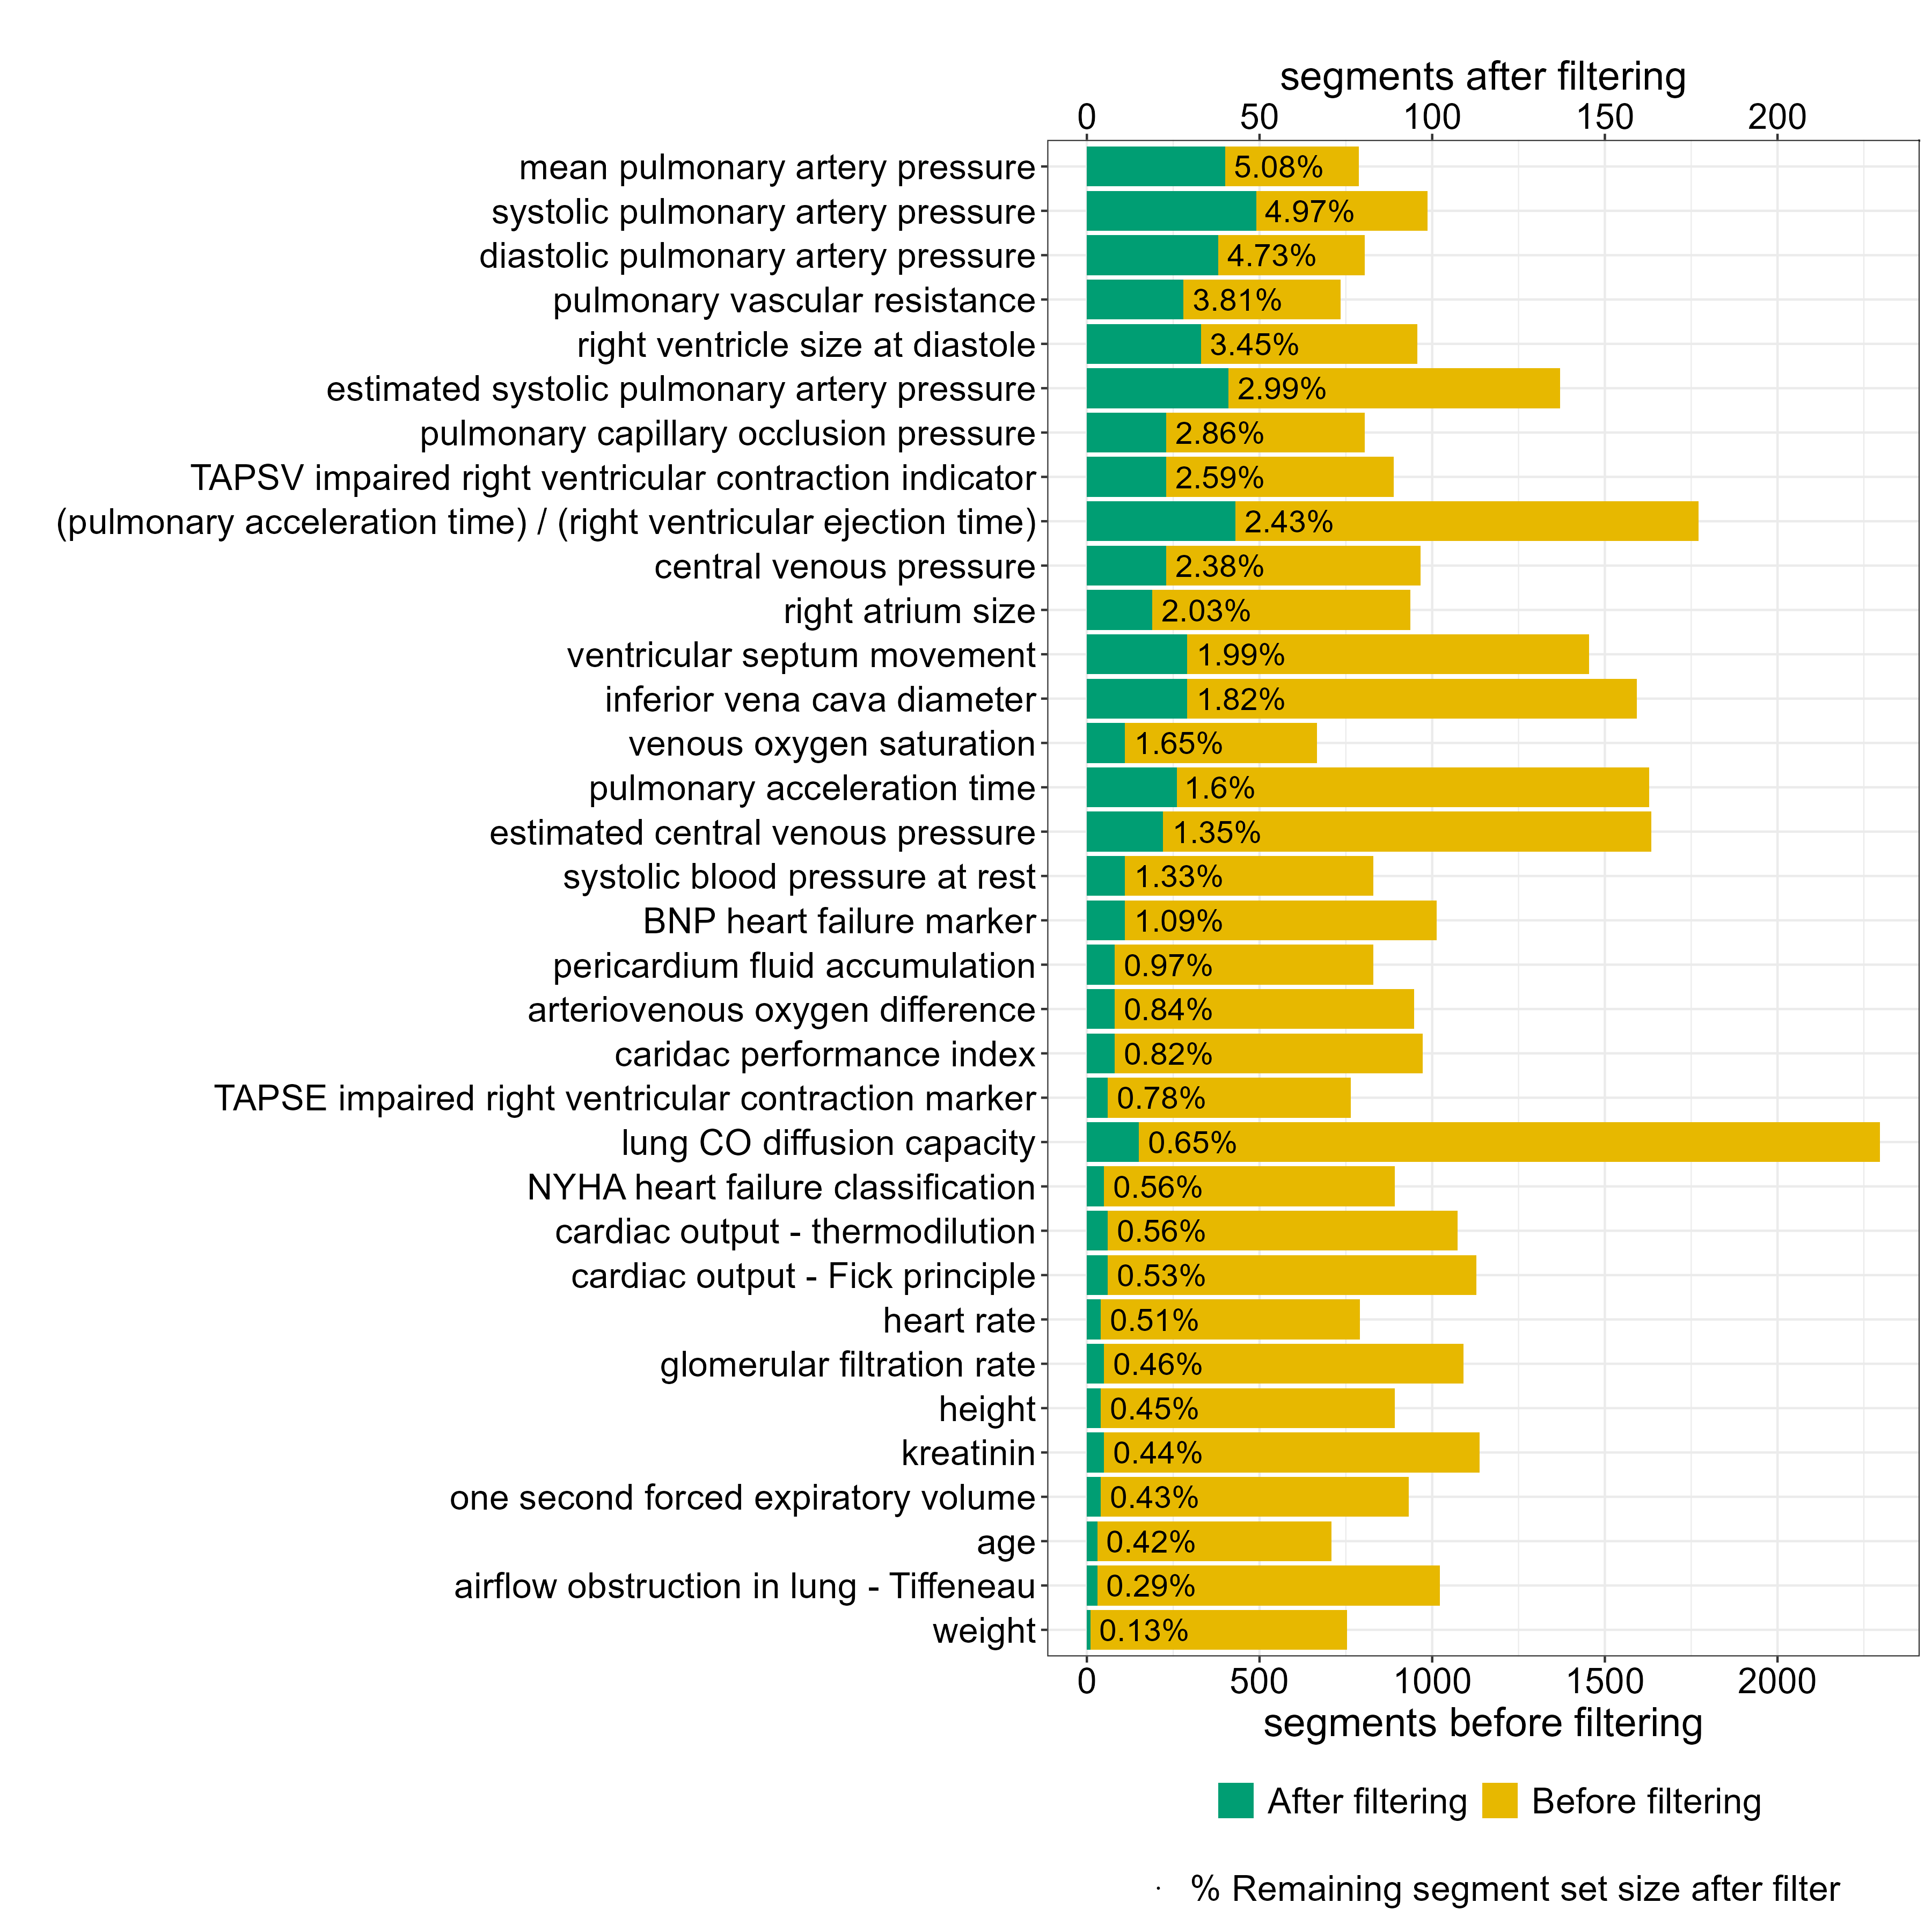

Write R code to recreate this figure.
# Import csv file with segment numbers per clinical parameter before filtering
input_path_1 <- "C:/Users/johan/VSCode_projects/bioinf_master/AssociationAnalysis/plotRaw04Corrs/runs/11_01_25/num_genes_above_threshold_per_clinical_parameter.csv"
df_segment_numbers_before_filtering <- read.csv(input_path_1, header = TRUE)

# Import csv file with segment numbers per clinical parameter after filtering
input_path_2 <- "C:/Users/johan/VSCode_projects/bioinf_master/AssociationAnalysis/CorrelationVisualizationFiltered/visulizations/v1/number_of_entries_per_param.csv"
df_segment_numbers_after_filtering <- read.csv(input_path_2, header = TRUE)

# Rename columns to prepare alignment
colnames(df_segment_numbers_before_filtering) <- c("clinical_parameter", "segment_number_before_filtering")
colnames(df_segment_numbers_after_filtering) <- c("clinical_parameter", "segment_number_after_filtering")

print(head(df_segment_numbers_before_filtering))
print(head(df_segment_numbers_after_filtering))

# Merge dataframes
df_combined <- merge(df_segment_numbers_before_filtering, df_segment_numbers_after_filtering, by = "clinical_parameter", all = TRUE)

# Drop column with parameter SMW
df_combined <- df_combined[!df_combined$clinical_parameter == "SMW", ]

# Uopdate column index
rownames(df_combined) <- 1:nrow(df_combined)

print(df_combined)

# Create with ggplot a stacked barplot
library(ggplot2)

# Create a dataframe with the data for the plot
df_plot <- data.frame(clinical_parameter = df_combined$clinical_parameter,
                      segment_number_before_filtering = df_combined$segment_number_before_filtering,
                      segment_number_after_filtering = df_combined$segment_number_after_filtering)

# df_plot$clinical_parameter <- factor(df_plot$clinical_parameter, 
#     levels = c("age",
#                "AT",
#                "AT_ET", 
#                "AVDO2", 
#                "BNP", 
#                "Cardiac.Index", 
#                "CVP", 
#                "DLCO", 
#                "eGFR", 
#                "FEV1", 
#                "heart.rate", 
#                "height", 
#                "HZV_Fick", 
#                "HZV_Thermodil", 
#                "Kreatinin", 
#                "mPAP", 
#                "NYHA", 
#                "PA_diastolic", 
#                "PA_systolic", 
#                "Paradoxe_Septumbewegung", 
#                "PAWP", 
#                "Perikarderguss", 
#                "PVR", 
#                "RA_area", 
#                "Rrsys", 
#                "RVEDD", 
#                "S", 
#                "sPAP.excl..ZVD", 
#                "TAPSE", 
#                "Tiffeneau.Index.FEV1.VC", 
#                "VCI_diameter", 
#                "ven_SO2", 
#                "weight", 
#                "ZVD"))

# Rename all clinical parameters to be more readable
df_plot$clinical_parameter <- gsub("age", "age", df_plot$clinical_parameter)
df_plot$clinical_parameter <- gsub("\\bAT\\b", "pulmonary acceleration time (AT)", df_plot$clinical_parameter)
df_plot$clinical_parameter <- gsub("AT_ET", "(pulmonary acceleration time) / (right ventricular ejection time)", df_plot$clinical_parameter)
df_plot$clinical_parameter <- gsub("AVDO2", "arteriovenous oxygen difference (AVDO2)", df_plot$clinical_parameter)
df_plot$clinical_parameter <- gsub("BNP", "BNP (heart failure marker)", df_plot$clinical_parameter)
df_plot$clinical_parameter <- gsub("Cardiac.Index", "caridac performance index", df_plot$clinical_parameter)
df_plot$clinical_parameter <- gsub("CVP", "central venous pressure (CVP)", df_plot$clinical_parameter)
df_plot$clinical_parameter <- gsub("DLCO", "lung CO diffusion capacity (DLCO)", df_plot$clinical_parameter)
df_plot$clinical_parameter <- gsub("eGFR", "glomerular filtration rate (eGFR)", df_plot$clinical_parameter)
df_plot$clinical_parameter <- gsub("heart.rate", "heart rate", df_plot$clinical_parameter)
df_plot$clinical_parameter <- gsub("height", "height", df_plot$clinical_parameter)
df_plot$clinical_parameter <- gsub("HZV_Fick", "cardiac output after Fick principle", df_plot$clinical_parameter)
df_plot$clinical_parameter <- gsub("HZV_Thermodil", "cardiac output after thermodilution", df_plot$clinical_parameter)
df_plot$clinical_parameter <- gsub("Kreatinin", "kreatinin", df_plot$clinical_parameter)
df_plot$clinical_parameter <- gsub("mPAP", "mean Pulmonary Artery Pressure (PAP) (measured by RHC)", df_plot$clinical_parameter)
df_plot$clinical_parameter <- gsub("NYHA", "classification of heart failure (NYHA)", df_plot$clinical_parameter)
df_plot$clinical_parameter <- gsub("PA_diastolic", "diastolic PAP (by RHC)", df_plot$clinical_parameter)
df_plot$clinical_parameter <- gsub("PA_systolic", "systolic PAP (by RHC)", df_plot$clinical_parameter)
df_plot$clinical_parameter <- gsub("Paradoxe_Septumbewegung", "ventricular septum movement (pressure overload indicator)", df_plot$clinical_parameter)
df_plot$clinical_parameter <- gsub("PAWP", "pulmonary capillary occlusion pressure (PAWP)", df_plot$clinical_parameter)
df_plot$clinical_parameter <- gsub("Perikarderguss", "pericardium fluid accumulation", df_plot$clinical_parameter)
df_plot$clinical_parameter <- gsub("PVR", "pulmonary vascular resistance (PVR)", df_plot$clinical_parameter)
df_plot$clinical_parameter <- gsub("RA_area", "right atrium size", df_plot$clinical_parameter)
df_plot$clinical_parameter <- gsub("Rrsys", "systolic blood pressure at rest", df_plot$clinical_parameter)
df_plot$clinical_parameter <- gsub("RVEDD", "right ventricle size at diastole", df_plot$clinical_parameter)
df_plot$clinical_parameter <- gsub("\\bS\\b", "TAPSV (impaired right ventricular contraction indicator)", df_plot$clinical_parameter)
df_plot$clinical_parameter <- gsub("sPAP.excl..ZVD", "systolic PAP without CVP-est. (by echocardiography)", df_plot$clinical_parameter)
df_plot$clinical_parameter <- gsub("TAPSE", "impaired right ventricular contraction marker (TAPSE)", df_plot$clinical_parameter)
df_plot$clinical_parameter <- gsub("Tiffeneau.Index.FEV1.VC", "airflow obstruction in lung (FEv1/FVC)", df_plot$clinical_parameter)
df_plot$clinical_parameter <- gsub("ZVD", "central venous pressure by echocardiography (CVP-est.)", df_plot$clinical_parameter)
df_plot$clinical_parameter <- gsub("VCI_diameter", "inferior vena cava diameter", df_plot$clinical_parameter)
df_plot$clinical_parameter <- gsub("ven_SO2", "venous oxygen saturation (ven_SO2)", df_plot$clinical_parameter)
df_plot$clinical_parameter <- gsub("\\bFEV1\\b", "one second forced expiratory volume (FEV1)", df_plot$clinical_parameter)

# Add colum to df wich holds the partion of after filtering to before filteing
df_plot$partion <- df_plot$segment_number_after_filtering / df_plot$segment_number_before_filtering
df_plot$partion_percent <- df_plot$partion * 100

# Sort the dataframe row by column partion
df_plot_sorted <- df_plot[order(df_plot$partion, decreasing = FALSE), ]
# Update row index
rownames(df_plot_sorted) <- 1:nrow(df_plot_sorted)

# Update the factor levels of clinical_parameter based on the sorted order
df_plot_sorted$clinical_parameter <- factor(df_plot_sorted$clinical_parameter, levels = df_plot_sorted$clinical_parameter)

print(df_plot_sorted)

# Create the plot
# Create the plot with two different scales
ggplot(df_plot_sorted, aes(y = clinical_parameter)) +
  geom_col(aes(x = segment_number_before_filtering, fill = "Before filtering"), position = "dodge") +
  geom_col(aes(x = segment_number_after_filtering * 10, fill = "After filtering"), position = "dodge") +
  geom_text(aes(x = segment_number_after_filtering * 10, label = paste0(round(partion_percent, 2), "%")), 
            position = position_dodge(width = 0.9), hjust = -0.1, size = 5, color = "#000000") +
  scale_fill_manual(values = c("Before filtering" = "#e7b800", "After filtering" = "#009e73")) +
  scale_x_continuous(
    name = "segments before filtering",
    sec.axis = sec_axis(~ . / 10, name = "segments after filtering")
  ) +
  theme_bw() +
  theme(axis.text.y = element_text(hjust = 1),
        legend.position = "bottom",
        legend.box = "vertical",  # Arrange legends vertically
        axis.title = element_text(size = 18, color = "black"),
        legend.text = element_text(size = 16, colour = "#000000"),
        legend.title = element_text(size = 16, colour = "#000000"),
        axis.text = element_text(size = 16, colour = "black")) +
  labs(title = "",
       y = "", fill = "") +
  guides(fill = guide_legend(override.aes = list(shape = NA))) +
  geom_point(aes(x = Inf, y = Inf, color = "% Remaining segment set size after filter"), size = 0, show.legend = TRUE) +
  scale_color_manual(name = "", values = c("% Remaining segment set size after filter" = "black"))


# Output directory
output_dir <- "C:/Users/johan/VSCode_projects/bioinf_master/AssociationAnalysis/segmentNumbersComparison/"

# Save the plot
output_path <- paste0(output_dir, "segment_numbers_histogram.png")
ggsave(output_path, width = 12, height = 12)